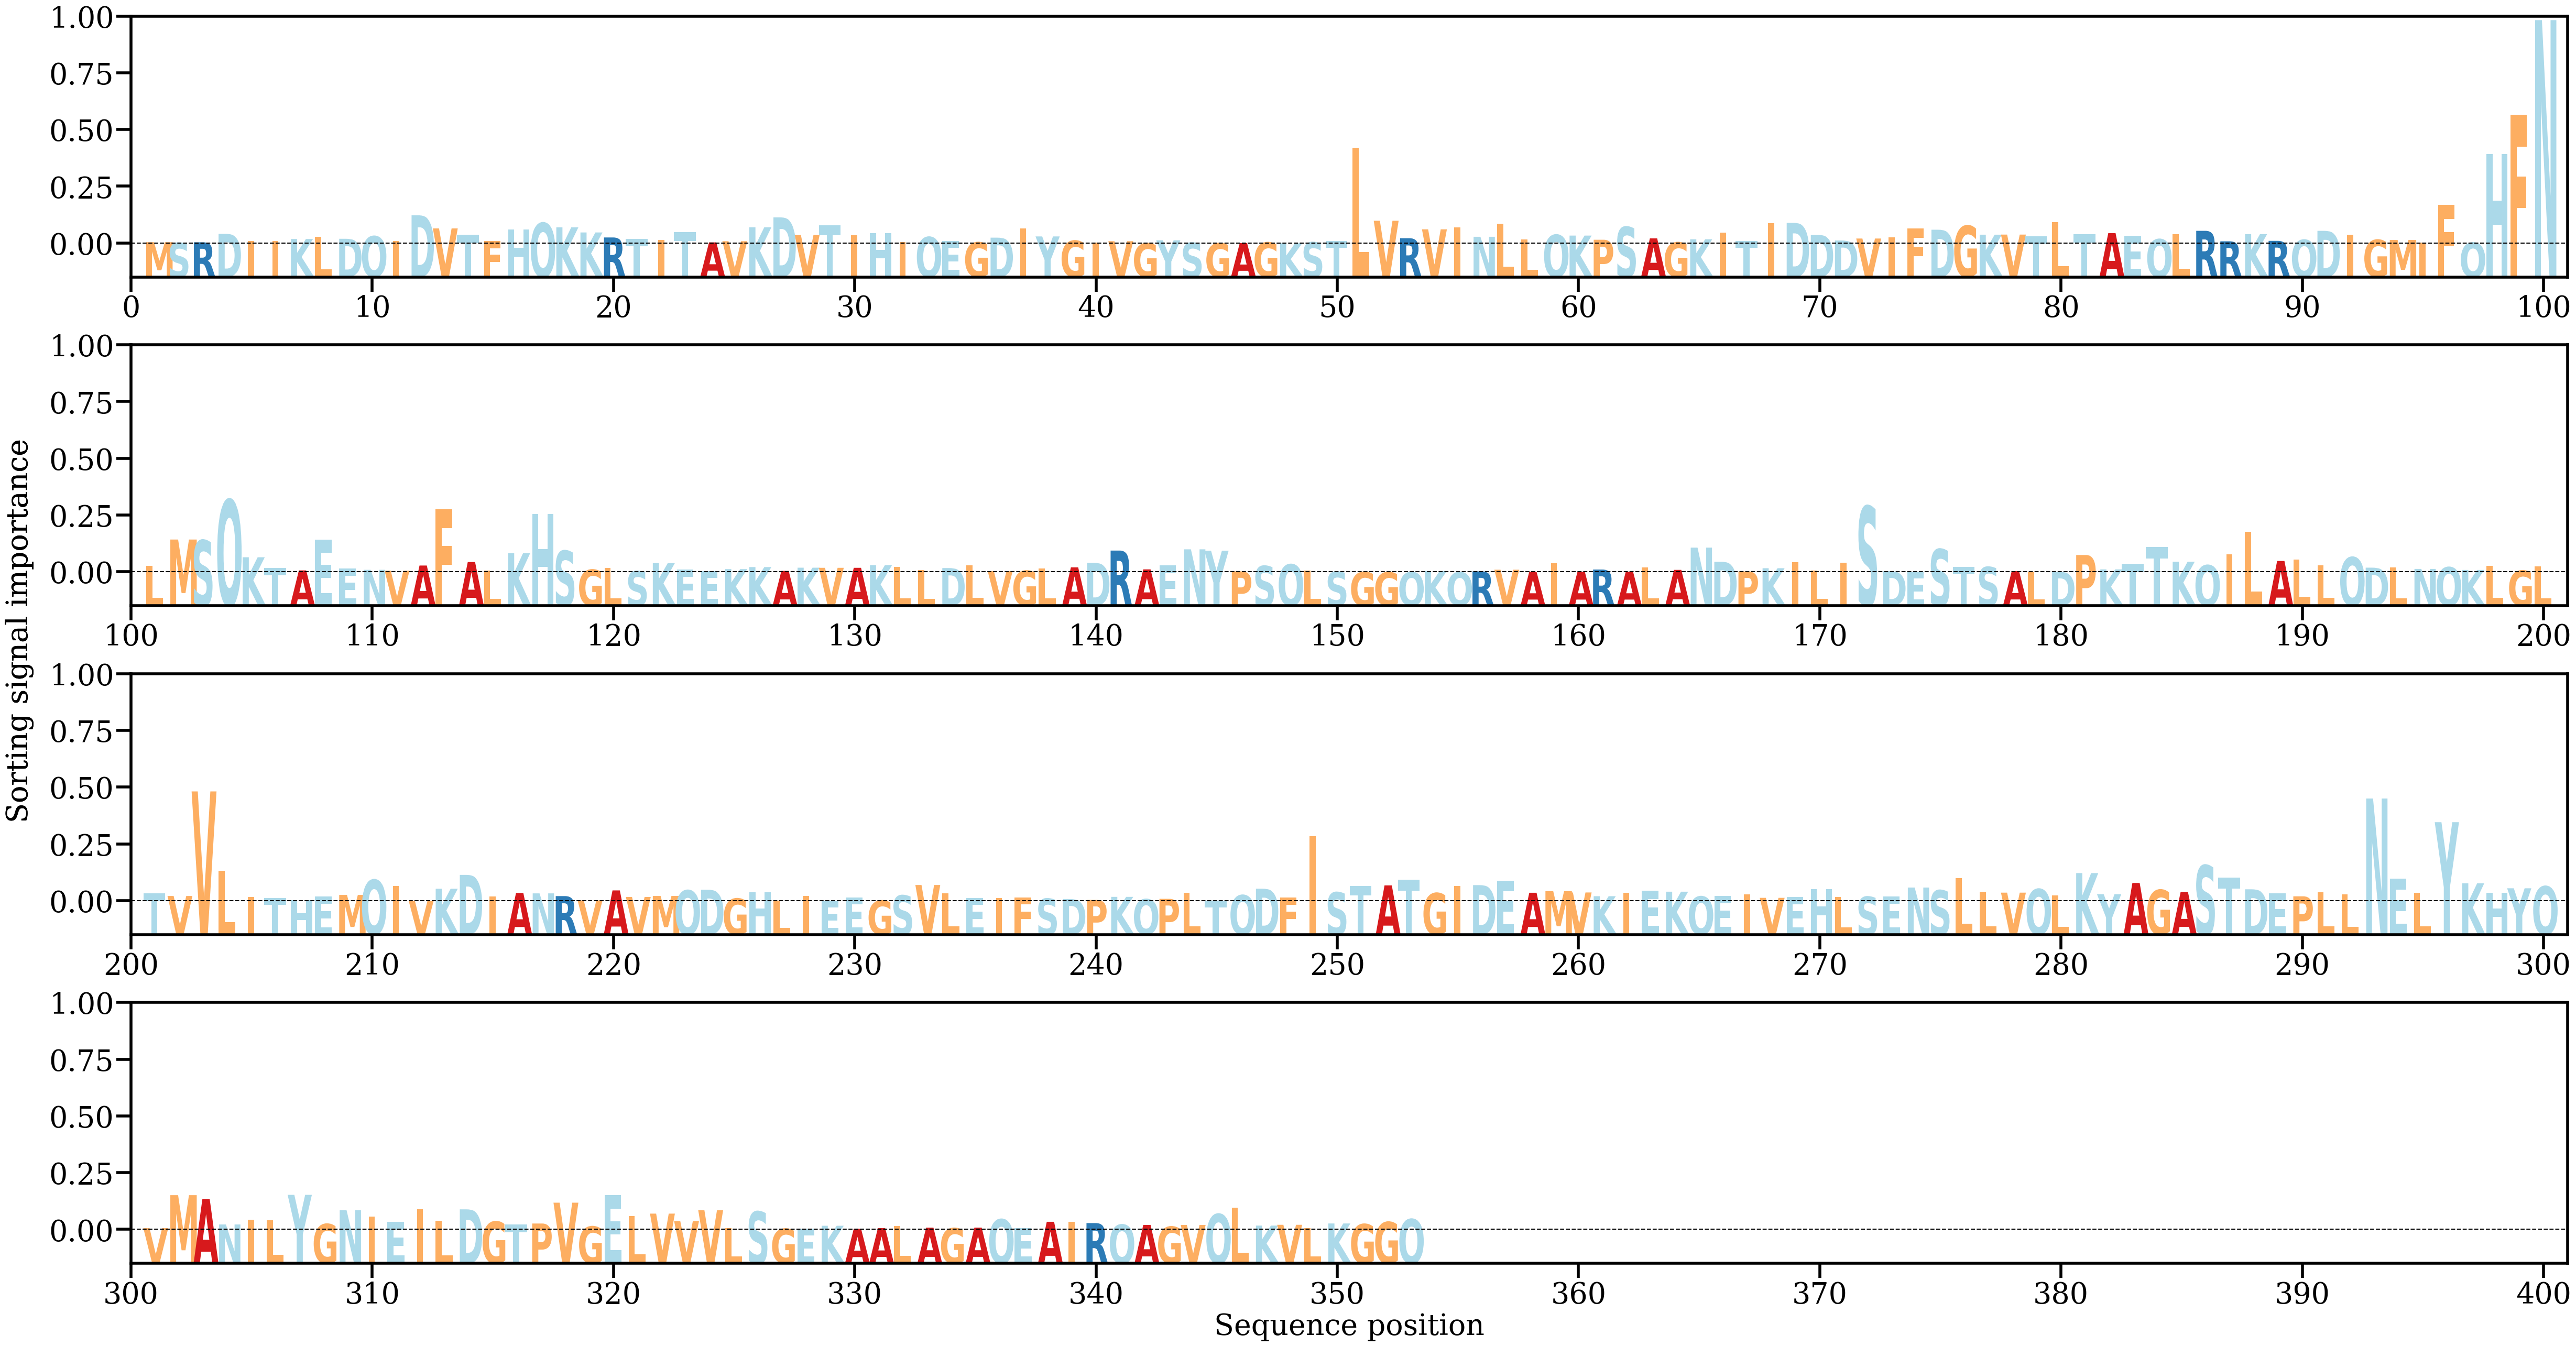

Values plotted in this chart, from the file beside it:
AA, Alpha
M, [0.00032344]
S, [0.00015624]
R, [0.00030112]
D, [0.00237945]
I, [0.00066575]
I, [0.0006711]
K, [0.0011077]
L, [0.00160682]
D, [0.00116242]
Q, [0.00178645]
I, [0.00059327]
D, [0.0069106]
V, [0.00369797]
T, [0.00212958]
F, [0.00056869]
H, [0.00342448]
Q, [0.00504971]
K, [0.00396524]
K, [0.00271094]
R, [0.00148382]
T, [0.00119188]
I, [0.00081032]
T, [0.00282875]
A, [0.00027851]
V, [0.00056229]
K, [0.0039826]
D, [0.00640521]
V, [0.00209309]
T, [0.00442578]
I, [0.00199282]
H, [0.00257663]
I, [0.0003921]
Q, [0.00159065]
E, [0.00063475]
G, [0.00029269]
D, [0.00143776]
I, [0.00363071]
Y, [0.00173447]
G, [0.00068991]
I, [0.00027028]
V, [0.00056394]
G, [4.7913003e-05]
Y, [0.0007867]
S, [0.00017765]
G, [6.0197624e-05]
A, [0.00010905]
G, [0.00026541]
K, [4.669833e-05]
S, [0.00030881]
T, [0.0006271]
L, [0.02337658]
V, [0.00557585]
R, [0.00130087]
V, [0.00347379]
I, [0.00395987]
N, [0.00165373]
L, [0.00489714]
L, [0.00104618]
Q, [0.00213254]
K, [0.00194369]
... 293 more rows
